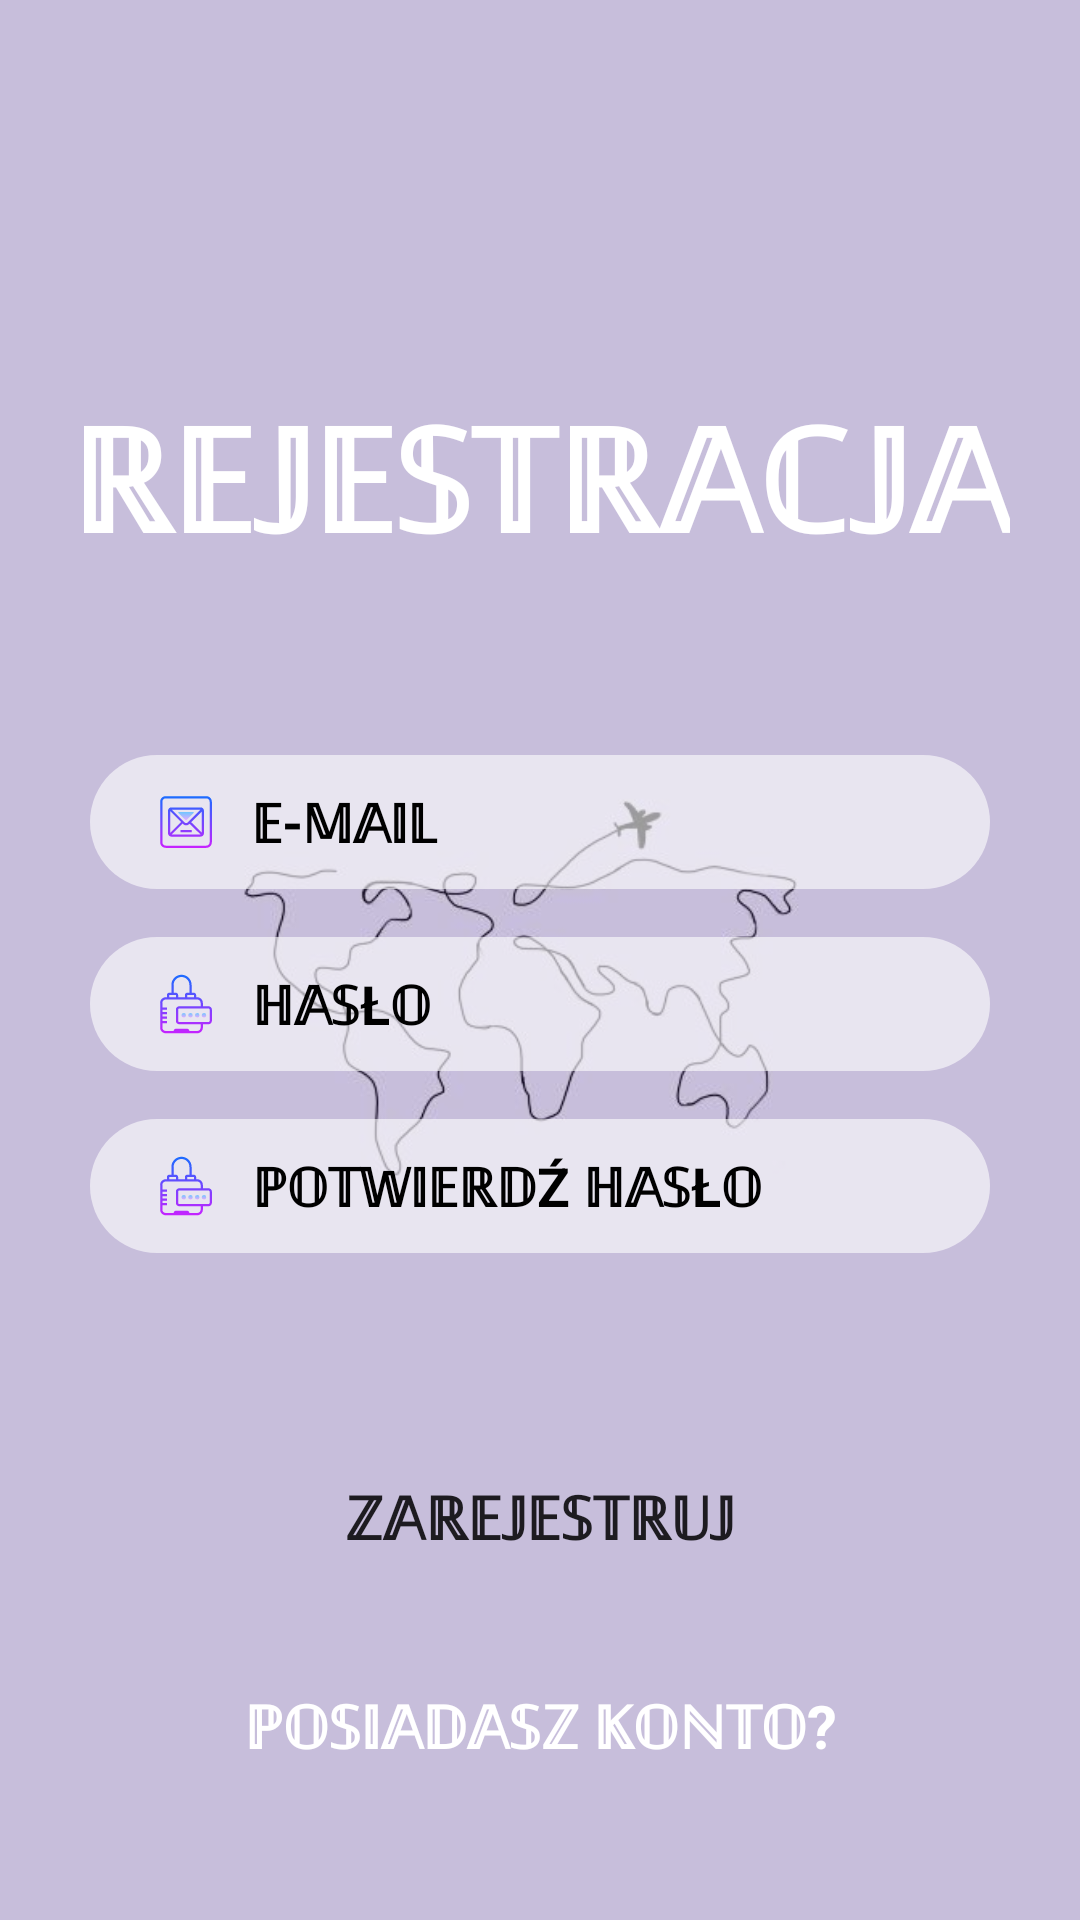

Android layout source for this screen:
<!-- AndroidManifest.xml: application theme Theme.TAVI -->
<!-- res/layout/activity_register.xml -->
<?xml version="1.0" encoding="utf-8"?>
<androidx.constraintlayout.widget.ConstraintLayout xmlns:android="http://schemas.android.com/apk/res/android"
    xmlns:app="http://schemas.android.com/apk/res-auto"
    xmlns:tools="http://schemas.android.com/tools"
    android:layout_width="match_parent"
    android:layout_height="match_parent"
    android:background="@drawable/travel"
    tools:context="com.example.tavi.RegisterActivity">

    <TextView
        android:id="@+id/logo"
        android:layout_width="wrap_content"
        android:layout_height="wrap_content"
        android:text="@string/register_text"
        android:textColor="@color/colorWhite"
        android:textSize="@dimen/big_text_size"
        android:textStyle="bold"
        app:layout_constraintBottom_toBottomOf="parent"
        app:layout_constraintEnd_toEndOf="parent"
        app:layout_constraintStart_toStartOf="parent"
        app:layout_constraintTop_toTopOf="parent"
        app:layout_constraintVertical_bias="0.22000003" />


    <EditText
        android:id="@+id/inputEmail"
        android:layout_width="300dp"
        android:layout_height="wrap_content"
        android:layout_marginTop="60dp"
        android:background="@drawable/input_bg"
        android:drawableLeft="@drawable/ic_email"
        android:drawablePadding="10dp"
        android:ems="10"
        android:hint="@string/hint_email"
        android:inputType="textEmailAddress"
        android:paddingLeft="20dp"
        android:paddingTop="10dp"
        android:paddingRight="10dp"
        android:paddingBottom="10dp"
        android:textColor="@color/colorBlack"
        android:textColorHint="@color/colorBlack"
        android:textStyle="bold"
        app:layout_constraintEnd_toEndOf="parent"
        app:layout_constraintStart_toStartOf="parent"
        app:layout_constraintTop_toBottomOf="@+id/logo" />

    <EditText
        android:id="@+id/inputPassword"
        android:layout_width="0dp"
        android:layout_height="wrap_content"
        android:layout_marginTop="16dp"
        android:background="@drawable/input_bg"
        android:drawableLeft="@drawable/ic_security"
        android:drawablePadding="10dp"
        android:ems="10"
        android:hint="@string/hint_password"
        android:inputType="textPassword"
        android:paddingLeft="20dp"
        android:paddingTop="10dp"
        android:paddingRight="10dp"
        android:paddingBottom="10dp"
        android:textColor="@color/colorBlack"
        android:textColorHint="@color/colorBlack"
        android:textStyle="bold"
        app:layout_constraintEnd_toEndOf="@+id/inputEmail"
        app:layout_constraintStart_toStartOf="@+id/inputEmail"
        app:layout_constraintTop_toBottomOf="@+id/inputEmail" />

    <EditText
        android:id="@+id/inputConfirmPassword"
        android:layout_width="0dp"
        android:layout_height="wrap_content"
        android:layout_marginTop="16dp"
        android:background="@drawable/input_bg"
        android:drawableLeft="@drawable/ic_security"
        android:drawablePadding="10dp"
        android:ems="10"
        android:hint="@string/hint_confirm_password"
        android:inputType="textPassword"
        android:paddingLeft="20dp"
        android:paddingTop="10dp"
        android:paddingRight="10dp"
        android:paddingBottom="10dp"
        android:textColor="@color/colorBlack"
        android:textColorHint="@color/colorBlack"
        android:textStyle="bold"
        app:layout_constraintEnd_toEndOf="@+id/inputPassword"
        app:layout_constraintHorizontal_bias="0.49"
        app:layout_constraintStart_toStartOf="@+id/inputPassword"
        app:layout_constraintTop_toBottomOf="@+id/inputPassword" />

    <Button
        android:id="@+id/btnRegister"
        android:layout_width="wrap_content"
        android:layout_height="wrap_content"
        android:layout_marginTop="64dp"
        android:background="@drawable/btn_bg"
        android:insetLeft="0dp"
        android:radius="8dp"
        android:shadowColor="#FFFFFF"
        android:text="@string/btn_register"
        android:textSize="20sp"
        android:textStyle="bold"
        app:layout_constraintEnd_toEndOf="@+id/inputConfirmPassword"
        app:layout_constraintStart_toStartOf="@+id/inputConfirmPassword"
        app:layout_constraintTop_toBottomOf="@+id/inputConfirmPassword"
        app:strokeColor="#FFFFFF" />

    <TextView
        android:id="@+id/alreadyHaveAccount"
        android:layout_width="wrap_content"
        android:layout_height="wrap_content"
        android:layout_marginTop="32dp"
        android:text="@string/login_link"
        android:textColor="@color/colorWhite"
        android:textSize="20sp"
        android:textStyle="bold"
        app:layout_constraintEnd_toEndOf="@+id/btnRegister"
        app:layout_constraintStart_toStartOf="@+id/btnRegister"
        app:layout_constraintTop_toBottomOf="@+id/btnRegister" />
</androidx.constraintlayout.widget.ConstraintLayout>
<!-- resources referenced by this layout -->
<resources>
  <color name="colorBlack">#FF000000</color>
  <color name="colorWhite">#FFFFFFFF</color>
  <dimen name="big_text_size">48dp</dimen>
  <!-- drawable ic_email (drawable) -->
  <vector android:height="24dp" android:viewportHeight="64"
      android:viewportWidth="64" android:width="24dp"
      xmlns:aapt="http://schemas.android.com/aapt" xmlns:android="http://schemas.android.com/apk/res/android">
      <path android:pathData="M50,9H14c-2.8,0 -5,2.2 -5,5v36c0,2.8 2.2,5 5,5h36c2.8,0 5,-2.2 5,-5V14C55,11.2 52.8,9 50,9zM53,50c0,1.7 -1.3,3 -3,3H14c-1.7,0 -3,-1.3 -3,-3V14c0,-1.7 1.3,-3 3,-3h36c1.7,0 3,1.3 3,3V50zM45,19H19c-1.654,0 -3,1.346 -3,3v20c0,1.654 1.346,3 3,3h26c1.654,0 3,-1.346 3,-3V22C48,20.346 46.654,19 45,19zM44.87,21L33.415,32.455c-0.679,0.68 -1.865,0.681 -2.546,0L19.414,21H44.87zM18,41.586V22.414L27.586,32L18,41.586zM19.414,43L29,33.414l0.455,0.455c0.717,0.718 1.672,1.113 2.687,1.113c1.016,0 1.97,-0.395 2.688,-1.113l0.323,-0.323L44.845,43H19.414zM46,41.333l-9.433,-9.201L46,22.698V41.333zM27,41h10v-2H27V41z">
          <aapt:attr name="android:fillColor">
              <gradient android:endX="32" android:endY="9"
                  android:startX="32" android:startY="55" android:type="linear">
                  <item android:color="#FFC822FF" android:offset="0"/>
                  <item android:color="#FF1A6DFF" android:offset="1"/>
              </gradient>
          </aapt:attr>
      </path>
      <path android:pathData="M25.691,23h12.618c0.535,0 0.802,0.646 0.424,1.024l-6.309,6.309c-0.234,0.234 -0.614,0.234 -0.849,0l-6.309,-6.309C24.889,23.646 25.156,23 25.691,23z">
          <aapt:attr name="android:fillColor">
              <gradient android:endX="32" android:endY="23"
                  android:startX="32" android:startY="30.509" android:type="linear">
                  <item android:color="#FFE6ABFF" android:offset="0"/>
                  <item android:color="#FF6DC7FF" android:offset="1"/>
              </gradient>
          </aapt:attr>
      </path>
  </vector>
  <!-- drawable ic_security: vector/xml drawable (drawable, 3560 chars, omitted) -->
  <!-- drawable input_bg (drawable) -->
  <?xml version="1.0" encoding="utf-8"?>
  <shape xmlns:android="http://schemas.android.com/apk/res/android">
  <solid android:color="@color/colorBeige" android:width="2dp"/>
      <corners android:radius="70dp"/>
  </shape>
  <!-- drawable travel: jpg bitmap (drawable, 13699 bytes) -->
  <string name="btn_register"> ℤ𝔸ℝ𝔼𝕁𝔼𝕊𝕋ℝ𝕌𝕁</string>
  <string name="hint_confirm_password">ℙ𝕆𝕋𝕎𝕀𝔼ℝ𝔻Ź ℍ𝔸𝕊Ł𝕆</string>
  <string name="hint_email">𝔼-𝕄𝔸𝕀𝕃</string>
  <string name="hint_password">ℍ𝔸𝕊Ł𝕆</string>
  <string name="login_link">ℙ𝕆𝕊𝕀𝔸𝔻𝔸𝕊ℤ 𝕂𝕆ℕ𝕋𝕆?</string>
  <string name="register_text">ℝ𝔼𝕁𝔼𝕊𝕋ℝ𝔸ℂ𝕁𝔸</string>
  <style name="Theme.TAVI" parent="Base.Theme.TAVI" />
  <color name="colorBeige">#99FFFFFF</color>
  <style name="Base.Theme.TAVI" parent="Theme.Material3.DayNight.NoActionBar">
          
          
      </style>
</resources>
